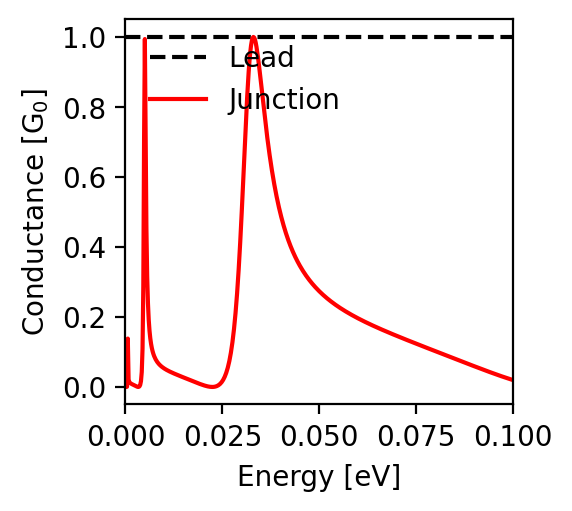

Data behind this chart, as committed beside it:
energy; conductance
-0.1; 0.02
-0.0998; 0.02
-0.0996; 0.021
-0.0994; 0.022
-0.0992; 0.023
-0.099; 0.023
-0.0988; 0.024
-0.0986; 0.025
-0.0984; 0.025
-0.0982; 0.026
-0.098; 0.027
-0.0978; 0.028
-0.0976; 0.028
-0.0974; 0.029
-0.0972; 0.03
-0.097; 0.031
-0.0968; 0.031
-0.0966; 0.032
-0.0964; 0.033
-0.0962; 0.034
-0.096; 0.035
-0.0958; 0.035
-0.0956; 0.036
-0.0954; 0.037
-0.0952; 0.038
-0.095; 0.038
-0.0948; 0.039
-0.0946; 0.04
-0.0944; 0.041
-0.0942; 0.042
-0.094; 0.043
-0.0938; 0.043
-0.0936; 0.044
-0.0934; 0.045
-0.0932; 0.046
-0.093; 0.047
-0.0928; 0.047
-0.0926; 0.048
-0.0924; 0.049
-0.0922; 0.05
-0.092; 0.051
-0.0918; 0.052
-0.0916; 0.052
-0.0914; 0.053
-0.0912; 0.054
-0.091; 0.055
-0.0908; 0.056
-0.0906; 0.057
-0.0904; 0.057
-0.0902; 0.058
-0.09; 0.059
-0.0898; 0.06
-0.0896; 0.061
-0.0894; 0.062
-0.0892; 0.063
-0.089; 0.063
-0.0888; 0.064
-0.0886; 0.065
-0.0884; 0.066
-0.0882; 0.067
... 941 more rows
